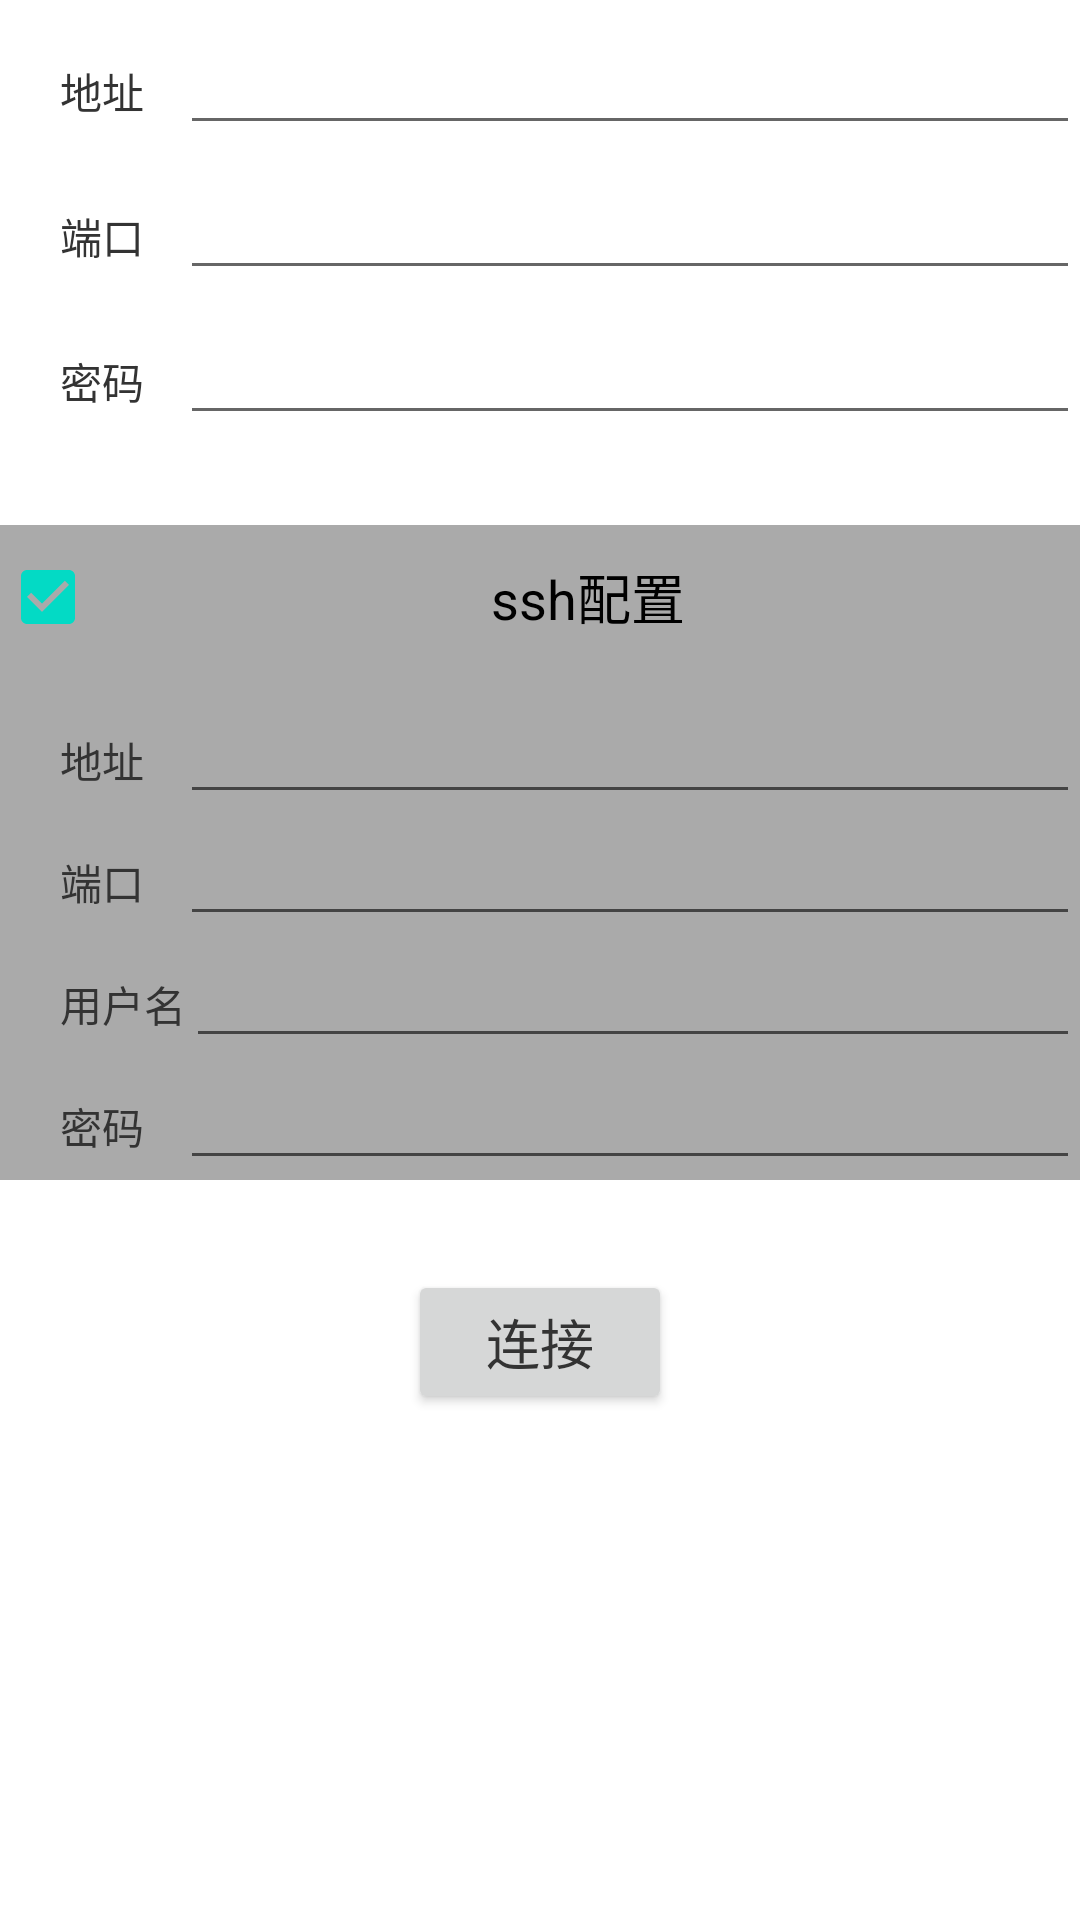

Android layout source for this screen:
<!-- AndroidManifest.xml: application theme Theme.Jedis -->
<!-- res/layout/activity_login.xml -->
<?xml version="1.0" encoding="utf-8"?>
<layout>

    <androidx.constraintlayout.widget.ConstraintLayout xmlns:android="http://schemas.android.com/apk/res/android"
        xmlns:app="http://schemas.android.com/apk/res-auto"
        xmlns:tools="http://schemas.android.com/tools"
        android:layout_width="match_parent"
        android:layout_height="match_parent"
        tools:context=".MainActivity">

        <androidx.appcompat.widget.AppCompatTextView
            android:id="@+id/tvAddressLabel"
            android:layout_width="wrap_content"
            android:layout_height="wrap_content"
            android:layout_marginStart="20dp"
            android:layout_marginTop="20dp"
            android:minWidth="40dp"
            android:text="地址 "
            android:textColor="@color/text_color"
            android:textSize="14sp"
            app:layout_constraintStart_toStartOf="parent"
            app:layout_constraintTop_toTopOf="parent" />

        <androidx.appcompat.widget.AppCompatEditText
            android:id="@+id/tvAddressValue"
            android:layout_width="0dp"
            android:layout_height="wrap_content"
            android:layout_marginTop="20dp"
            android:singleLine="true"
            android:text=""
            android:textColor="@color/text_color"
            android:textSize="18sp"
            app:layout_constraintBaseline_toBaselineOf="@id/tvAddressLabel"
            app:layout_constraintEnd_toEndOf="parent"
            app:layout_constraintStart_toEndOf="@id/tvAddressLabel" />

        <androidx.appcompat.widget.AppCompatTextView
            android:id="@+id/tvPortLabel"
            android:layout_width="wrap_content"
            android:layout_height="wrap_content"
            android:layout_marginStart="20dp"
            android:layout_marginTop="20dp"
            android:minWidth="40dp"
            android:text="端口"
            android:textColor="@color/text_color"
            android:textSize="14sp"
            app:layout_constraintStart_toStartOf="parent"
            app:layout_constraintTop_toBottomOf="@id/tvAddressValue" />

        <androidx.appcompat.widget.AppCompatEditText
            android:id="@+id/tvPortValue"
            android:layout_width="0dp"
            android:layout_height="wrap_content"
            android:layout_marginTop="20dp"
            android:inputType="number"
            android:singleLine="true"
            android:text=""
            android:textColor="@color/text_color"
            android:textSize="18sp"
            app:layout_constraintBaseline_toBaselineOf="@id/tvPortLabel"
            app:layout_constraintEnd_toEndOf="parent"
            app:layout_constraintStart_toEndOf="@id/tvPortLabel" />

        <androidx.appcompat.widget.AppCompatTextView
            android:id="@+id/tvPwdLabel"
            android:layout_width="wrap_content"
            android:layout_height="wrap_content"
            android:layout_marginStart="20dp"
            android:layout_marginTop="20dp"
            android:minWidth="40dp"
            android:text="密码"
            android:textColor="@color/text_color"
            android:textSize="14sp"
            app:layout_constraintStart_toStartOf="parent"
            app:layout_constraintTop_toBottomOf="@id/tvPortValue" />

        <androidx.appcompat.widget.AppCompatEditText
            android:id="@+id/tvPwdValue"
            android:layout_width="0dp"
            android:layout_height="wrap_content"
            android:layout_marginTop="20dp"
            android:inputType="textPassword"
            android:singleLine="true"
            android:text=""
            android:textColor="@color/text_color"
            android:textSize="18sp"
            app:layout_constraintBaseline_toBaselineOf="@id/tvPwdLabel"
            app:layout_constraintEnd_toEndOf="parent"
            app:layout_constraintStart_toEndOf="@id/tvPwdLabel" />

        <androidx.constraintlayout.widget.ConstraintLayout
            android:id="@+id/clSshContainer"
            android:layout_width="match_parent"
            android:layout_height="wrap_content"
            android:layout_marginTop="30dp"
            android:background="@android:color/darker_gray"
            app:layout_constraintTop_toBottomOf="@id/tvPwdValue">

            <CheckBox
                android:id="@+id/tvSshLabel"
                android:layout_width="match_parent"
                android:layout_height="wrap_content"
                android:checked="true"
                android:gravity="center"
                android:text="ssh配置"
                android:textColor="@color/black"
                android:textSize="18sp"
                app:layout_constraintStart_toStartOf="parent"
                app:layout_constraintTop_toTopOf="parent" />

            <androidx.appcompat.widget.AppCompatTextView
                android:id="@+id/tvSshHostLabel"
                android:layout_width="wrap_content"
                android:layout_height="wrap_content"
                android:layout_marginStart="20dp"
                android:layout_marginTop="20dp"
                android:minWidth="40dp"
                android:text="地址"
                android:textColor="@color/text_color"
                android:textSize="14sp"
                app:layout_constraintStart_toStartOf="parent"
                app:layout_constraintTop_toBottomOf="@id/tvSshLabel" />

            <androidx.appcompat.widget.AppCompatEditText
                android:id="@+id/tvSshHostValue"
                android:layout_width="0dp"
                android:layout_height="wrap_content"
                android:layout_marginTop="20dp"
                android:singleLine="true"
                android:text=""
                android:textColor="@color/text_color"
                android:textSize="18sp"
                app:layout_constraintBaseline_toBaselineOf="@id/tvSshHostLabel"
                app:layout_constraintEnd_toEndOf="parent"
                app:layout_constraintStart_toEndOf="@id/tvSshHostLabel" />

            <androidx.appcompat.widget.AppCompatTextView
                android:id="@+id/tvSshPortLabel"
                android:layout_width="wrap_content"
                android:layout_height="wrap_content"
                android:layout_marginStart="20dp"
                android:layout_marginTop="20dp"
                android:minWidth="40dp"
                android:text="端口"
                android:textColor="@color/text_color"
                android:textSize="14sp"
                app:layout_constraintStart_toStartOf="parent"
                app:layout_constraintTop_toBottomOf="@id/tvSshHostLabel" />

            <androidx.appcompat.widget.AppCompatEditText
                android:id="@+id/tvSshPortValue"
                android:layout_width="0dp"
                android:layout_height="wrap_content"
                android:layout_marginTop="20dp"
                android:inputType="number"
                android:singleLine="true"
                android:text=""
                android:textColor="@color/text_color"
                android:textSize="18sp"
                app:layout_constraintBaseline_toBaselineOf="@id/tvSshPortLabel"
                app:layout_constraintEnd_toEndOf="parent"
                app:layout_constraintStart_toEndOf="@id/tvSshPortLabel" />

            <androidx.appcompat.widget.AppCompatTextView
                android:id="@+id/tvSshUserNameLabel"
                android:layout_width="wrap_content"
                android:layout_height="wrap_content"
                android:layout_marginStart="20dp"
                android:layout_marginTop="20dp"
                android:minWidth="40dp"
                android:text="用户名"
                android:textColor="@color/text_color"
                android:textSize="14sp"
                app:layout_constraintStart_toStartOf="parent"
                app:layout_constraintTop_toBottomOf="@id/tvSshPortLabel" />

            <androidx.appcompat.widget.AppCompatEditText
                android:id="@+id/tvSshUserNameValue"
                android:layout_width="0dp"
                android:layout_height="wrap_content"
                android:layout_marginTop="20dp"
                android:inputType="number"
                android:singleLine="true"
                android:text=""
                android:textColor="@color/text_color"
                android:textSize="18sp"
                app:layout_constraintBaseline_toBaselineOf="@id/tvSshUserNameLabel"
                app:layout_constraintEnd_toEndOf="parent"
                app:layout_constraintStart_toEndOf="@id/tvSshUserNameLabel" />

            <androidx.appcompat.widget.AppCompatTextView
                android:id="@+id/tvSshPwdLabel"
                android:layout_width="wrap_content"
                android:layout_height="wrap_content"
                android:layout_marginStart="20dp"
                android:layout_marginTop="20dp"
                android:minWidth="40dp"
                android:text="密码"
                android:textColor="@color/text_color"
                android:textSize="14sp"
                app:layout_constraintStart_toStartOf="parent"
                app:layout_constraintTop_toBottomOf="@id/tvSshUserNameLabel" />

            <androidx.appcompat.widget.AppCompatEditText
                android:id="@+id/tvSshPwdValue"
                android:layout_width="0dp"
                android:layout_height="wrap_content"
                android:layout_marginTop="20dp"
                android:inputType="textPassword"
                android:singleLine="true"
                android:text=""
                app:layout_constraintBaseline_toBaselineOf="@id/tvSshPwdLabel"
                app:layout_constraintEnd_toEndOf="parent"
                app:layout_constraintStart_toEndOf="@id/tvSshPwdLabel" />
        </androidx.constraintlayout.widget.ConstraintLayout>

        <androidx.appcompat.widget.AppCompatButton
            android:id="@+id/btnConnect"
            android:layout_width="wrap_content"
            android:layout_height="wrap_content"
            android:layout_marginTop="30dp"
            android:text="连接"
            android:textColor="@color/text_color"
            android:textSize="18sp"
            app:layout_constraintEnd_toEndOf="parent"
            app:layout_constraintStart_toStartOf="parent"
            app:layout_constraintTop_toBottomOf="@id/clSshContainer" />

    </androidx.constraintlayout.widget.ConstraintLayout>
</layout>
<!-- resources referenced by this layout -->
<resources>
  <color name="black">#FF000000</color>
  <color name="text_color">#333333</color>
  <style name="Theme.Jedis" parent="Theme.MaterialComponents.DayNight.DarkActionBar">
          
          <item name="colorPrimary">@color/purple_500</item>
          <item name="colorPrimaryVariant">@color/purple_700</item>
          <item name="colorOnPrimary">@color/white</item>
          
          <item name="colorSecondary">@color/teal_200</item>
          <item name="colorSecondaryVariant">@color/teal_700</item>
          <item name="colorOnSecondary">@color/black</item>
          
          <item name="android:statusBarColor" tools:targetApi="l">?attr/colorPrimaryVariant</item>
          
      </style>
  <color name="purple_500">#FF6200EE</color>
  <color name="purple_700">#FF3700B3</color>
  <color name="white">#FFFFFFFF</color>
  <color name="teal_200">#FF03DAC5</color>
  <color name="teal_700">#FF018786</color>
</resources>
